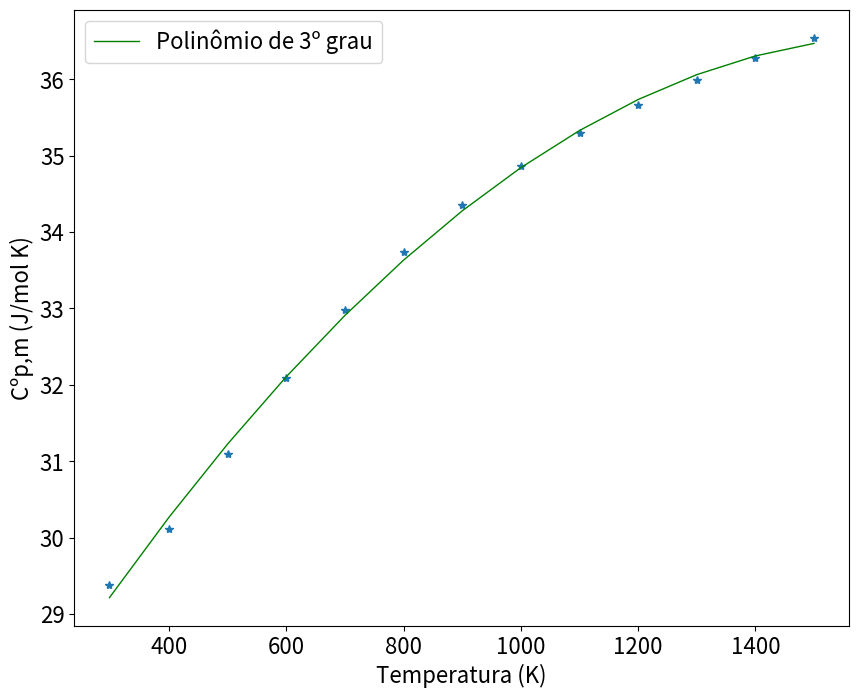
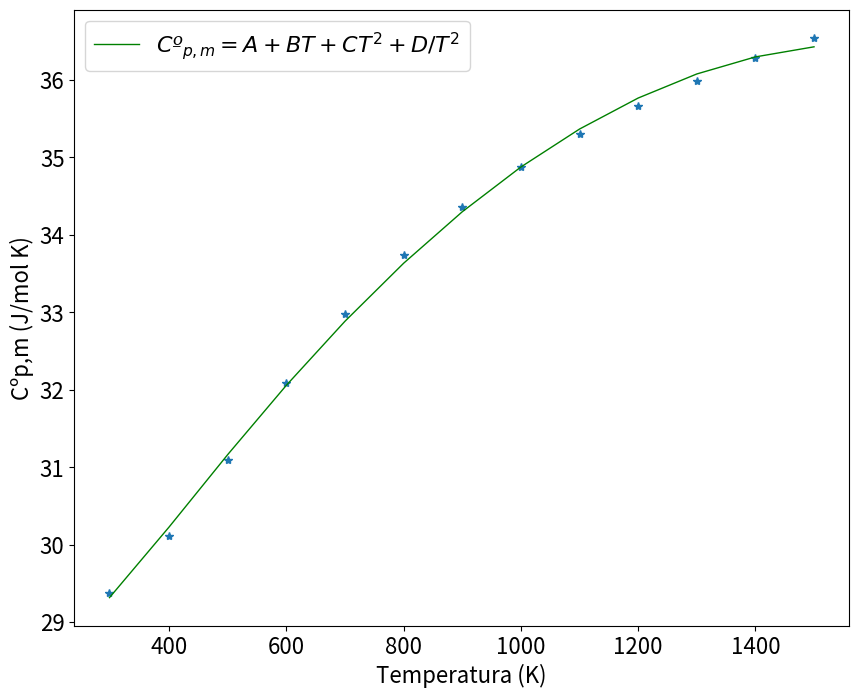
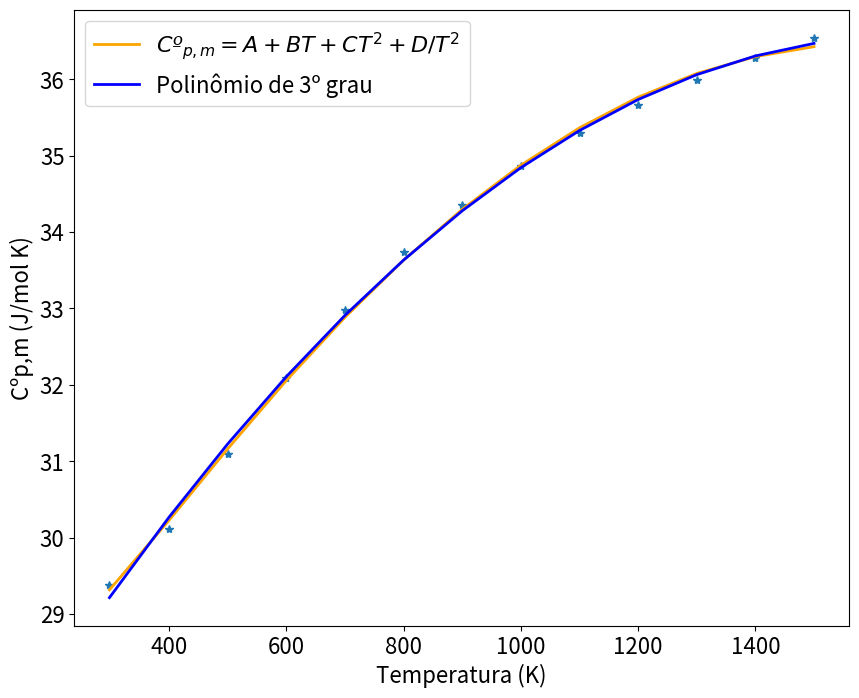
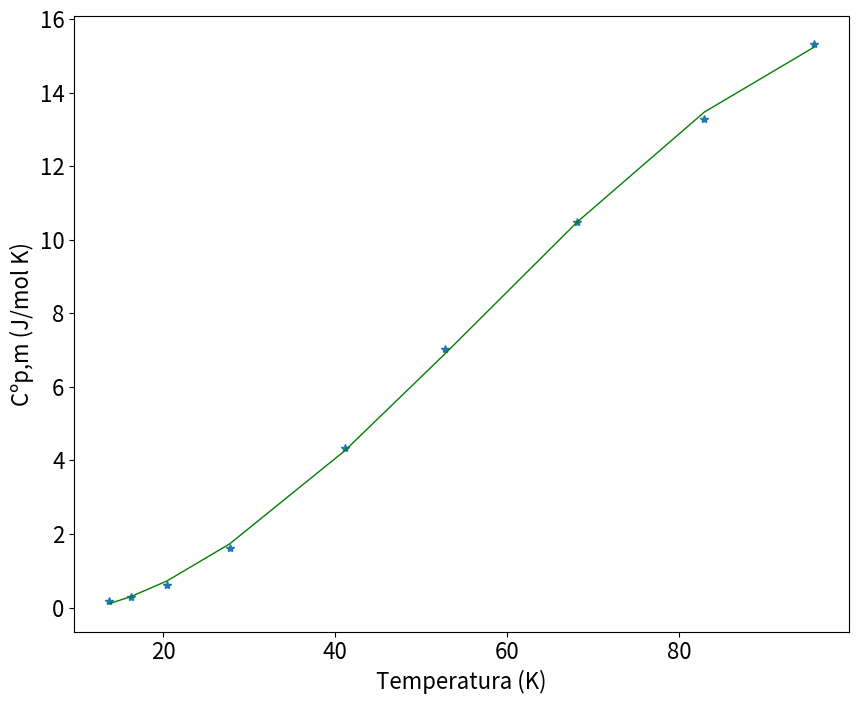
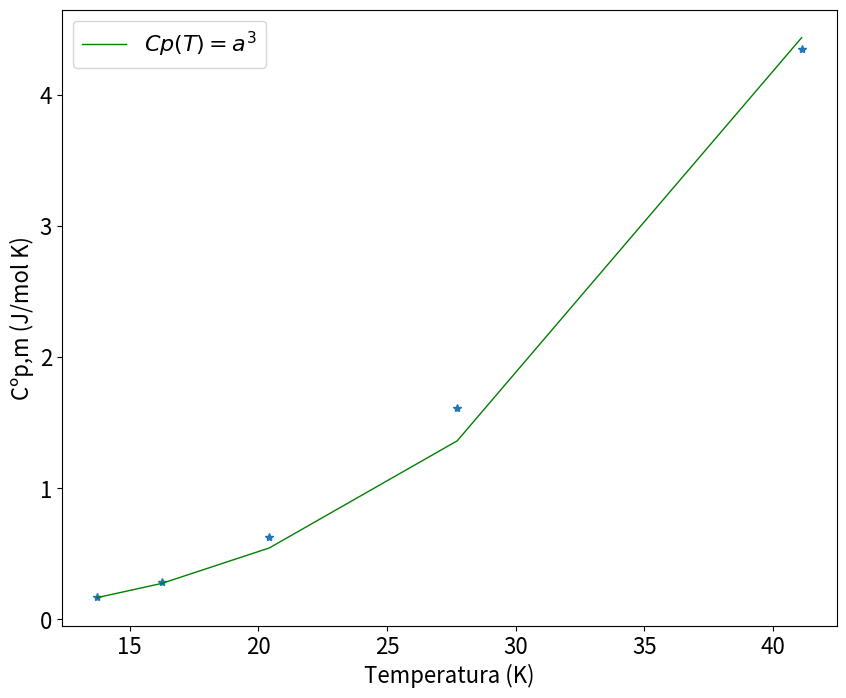

Recreate these plots in Python, in order.
#!/usr/bin/env python
# coding: utf-8

# # Entropia

# ## Fundamentos Teóricos

# <font size = "4"> Entropia é a função termodinâmica que aponta o sentido de uma transformação espontânea e é definida a partir de uma transformação reversível, onde 
#     
# $$ dS = \frac{dQ_{rev}}{T} $$
#     
# nesta equação $dQ_{rev}$ é a quantidade calor trocado em uma transformação reversível. A entropia só depende do estado final e inicial do sistema. Logo, em uma transformação cíclica $ \Delta S = 0$. 
#     
# A variação da entropia pode ser cálculada para diferentes transformações reversíveis:
# * **Mudança de fase reversível a T e p constantes** : $ dS = \frac{\Delta H}{T} $
# * **Aquecimento reversível a p constante sem mudança de fase** : $ dS = \frac{Cp}{T} dT $
# * **Transformação reversível em função de T e V** : $ dS = \frac{Cv}{T} dT + \frac{\alpha}{\kappa} dV $
# * **Transformação reversível em função de T e p** : $ dS = \frac{Cp}{T} dT - \alpha V dV $
# 
# Quando a transformação é irreversível, buscamos uma transformação reversível entre os mesmos estados final e inicial, de forma que as equações anteriores possam ser aplicadas. Todas as equações anteriores se referem ao sistema e não contem nenhum informação sobre as vizinhanças. No entanto, a relação entre espontaneidade de processos e entropia está associada a variação da entropia do sistema mais vizinhanças, chamada de entropia do universo ou entropia total. Esta pode ser descrita pela equação 
# 
# $$ \Delta S_{universo} = \Delta S_{viz} + \Delta S_{sis} $$     
# 
# Em um processo *reversível* $ \Delta S_{universo} = 0 $. Apesar de $\Delta S_{viz}$ e $ \Delta S_{sis} $ variarem, a entropia do universo se mantem constante em processos reversíveis. No caso de processos irreversíveis
#     
# $ \Delta S_{universo} > 0 $  
#     
# Por consequência, a entropia deve aumentar em transformações espontâneas. Enquanto que  $ \Delta S_{universo} = 0 $  define um estado de equilíbrio.  <font>

# Os seguintes módulos precisam ser carregados para resolução dos exercícios:

# In[1]:


# Tudo começa com a importação dos módulos necessários para fazer as contas
import numpy as np
from scipy.optimize import curve_fit
import matplotlib.pyplot as plt
from scipy.integrate import quad


# ## Exemplo 1: Obtendo o polinômio da capacidade calorífica
# 
# <font size ="4">A tabela abaixo apresenta os valores de $Cº_{p,m} (J mol^{-1} K^{-1})$ para  $O_2(g)$ no intervalo de tempertaura de 298K até 1500K. a) Ajuste um polinômio de terceiro grau ao dados de capacidade calorífica em função da temperatura e construa o gráfico de $Cº_{p,m}$ versus temperatura. b) Uma segunda alternativa é ajustar uma função do tipo $Cº_{p,m} = A + BT + CT^2 + D/T^2 $ aos dados fornecidos. Ajuste esta função aos dados fornecidos e construa o gráfico de $Cº_{p,m}$ versus temperatura. c) Compare os resultados obtidos.
# 
# |   |   |   |   |   |   |   |
# |---|---|---|---|---|---|---|
# |T (K)|298.15|400.|500.|600.|700.|800.
# |Cp (J/K mol)|29.376| 30.106| 31.091| 32.090| 32.981| 33.733
# |T (K)|900.|1000.|1100.|1200.|1300.|1400.|1500.
# |Cp (J/K mol)|34.355| 34.870| 35.300| 35.667| 35.988| 36.277| 36.544 <font>
# 
# 

# ### Solução
# 
# <font size = "4"> Como os cálculos de variação da entropia dependem dos valores da capacidade calorífica, é importante conhecermos diferentes formas para expressar Cp(T). Os valores dados na tabela serão escritos na forma de vetores e em seguida as funções informadas no enunciado serão ajustadas aos dados.Incialmente será feito o ajusta a uma função polinomial de terceiro grau e em seguida a segunda função  será ajustada.

# In[2]:


T = np.array([298.15,400.,500.,600.,700.,800.,900.,1000.,1100.,1200.,1300.,1400.,1500.])
Cp = np.array([29.376, 30.106, 31.091, 32.090, 32.981, 33.733, 34.355, 34.870, 35.300, 35.667,35.988, 36.277, 36.544])

#Ajuste polinomial


deg = 3 #grau do polinômio

z = np.polyfit(T, Cp, deg) #objeto que guardará os coeficientes do polinômio

y = np.poly1d(z) #polinômio criado com os coeficientes ajustados


#Impressão dos resultados
print('Cºp,m = ' + format(z[3] , ' 6.5f') + ' +' + format(z[2] , ' 6.5f') + 'T' + format(z[1] , ' 6.5e') + 'T²' + format(z[0] , ' 6.5e') + 'T³')   

#imprimir diretamente o polinômio:
print(y)



# <font size = "4"> Foram mostrados os resultados de duas formas distintas para fins comparativos. A criação do polinômio *y* pode facilitar algumas operações, como a construção de gráficos. O gráfico de Cp versus T será construído usando  o polinômio y, considerando os valores de temperatura informados no enunciado do problema. <font>

# In[3]:


plt.rcParams.update({'font.size': 16}) # estes dois parâmetros precisam aparecer antes da definição do plot
plt.figure(figsize=(10,8))

#plota os valores informados no enunciado na forma de pontos
plt.plot(T,Cp,'*')
#plota o polinômio ajustado como uma linha
plt.plot(T,y(T), color='green', linewidth=1, label='Polinômio de 3º grau')
#definição da legenda dos eixos
plt.xlabel('Temperatura (K)')
plt.ylabel('Cºp,m (J/mol K)')
#Mostra a legenda de cada curva
plt.legend(loc='best') 
#mostra o gráfico
plt.show


# <font size = "4"> Em seguida será ajustada a função $Cº_{p,m} = A + BT + CT^2 + D/T^2 $ aos dados do problema. Neste caso é preciso definir a função segundo a sintaxe do Python e em seguida usar a função *curve_fit()* para ajustar a função desejada aos dados do problema. <font>

# In[4]:


# Definir a função que será ajustada
def func(T, a, b, c, d):

    return a + b*T + c*T**2 + d/T**2

# ajuste da função usando mínimos quadrados
# popt são os parâmetros do modelo obtidos após ajuste
# pcov é a matriz de covariância de popt. A partir dela pode ser calculado o desvio padrão de cada parâmetro do ajuste
popt, pcov = curve_fit(func, T, Cp)


print('Cºp,m = ' + format(popt[0] , ' 6.3e') + ' +' + format(popt[1] , ' 6.3e') + 'T ' + format(popt[2] , ' 6.3e') + 'T²  +' + format(popt[3] , ' 6.5e') + '/T²')   

#imprimir só os coeficientes na forma de vetor
print("Coeficientes da função", popt)


# <font size ="4"> Novamente construiremos o gráfico de Cp versus T com os dados do enunciado e a equação ajustada.É possível perceber que ambas funções se ajustam bem aos dados do problema e que não é possível fazer uso de uma equação de primeiro grau para representar os dados fornecidos. A superposição das curvas confirma a similaridade dos modelos ajustados e que a escolha de uma função ou outra dependerá do problema em questão e das operações matemáticas que serão realizadas posteriormente. <font> 

# In[5]:


plt.rcParams.update({'font.size': 16}) # estes dois parâmetros precisam aparecer antes da definição do plot
plt.figure(figsize=(10,8))

plt.plot(T,Cp,'*')
#gráfico da função ajustada. O argumento *popt informa que serão usados todos os coeficientes da
# equação que foi ajustada
plt.plot(T,func(T, *popt), color='green', linewidth=1,label='$Cº_{p,m} = A + BT + CT^2 + D/T^2 $')
plt.xlabel('Temperatura (K)')
plt.ylabel('Cºp,m (J/mol K)')
#Mostra a legenda de cada curva
plt.legend(loc='best') 
plt.show


# <font size ="4">Superposição dos resultados para fins de comparação.<font>

# In[6]:


plt.rcParams.update({'font.size': 16}) # estes dois parâmetros precisam aparecer antes da definição do plot
plt.figure(figsize=(10,8))

plt.plot(T,Cp,'*')
plt.plot(T,func(T, *popt), color='orange', linewidth=2, label='$Cº_{p,m} = A + BT + CT^2 + D/T^2 $')
plt.plot(T,y(T), color='blue', linewidth=2, label='Polinômio de 3º grau')
plt.xlabel('Temperatura (K)')
plt.ylabel('Cºp,m (J/mol K)')
#Mostra a legenda de cada curva
plt.legend(loc='best') 
plt.show


# ## Exercício 2: Calculando entropias da terceira Lei
# 
# <font size ="4">Gráficos de Cp/T versus T são usados para determinar a entropia de um material, uma vez que o valor de entropia é igual a área sob a curva. A tabela abaixo apresenta a variação de Cp do $Na_2SO_4$ em função da temperatura. a) Ajuste um polinômio de terceira ordem que passa pela origem aos dados fornecidos e calcule a entropia do $Na_2SO_4$ a 90 K. b) Em baixas temperaturas é possível ajustar uma função do tipo aT³ aos valores de Cp/T (“a” é uma constante). Investigue em qual intervalo de temperaturas esta aproximação é válida. c) Ajuste uma função do tipo $ Cº_{p,m} = A + BT + CT^2 + \frac{D}{T^2} $ e calcule a entropia a 90 K. d) Ajuste uma função do tipo $ Cº_{p,m} = A + BT + CT^2 + DT^3 $ e calcule a entropia a 90 K. Compare os ajustes dos itens (c) e (d).
# 
# |   |   |   |   |   |   |   |   |   |  
# |---|---|---|---|---|---|---|---|---|
# |Cp($cal ~ K^{-1}$ )|0.171|0.286|0.626|1.615|4.346|7.032|10.48|13.28|15.33
# |T(K)|13.74|16.25|20.43|27.73|41.11|52.72|68.15|82.96|95.71 <font>
# 

# ### Solução (a)
# 
# <font size = "4"> Vamos ajustar a função informada no item **a** e em seguida calcular a entropia resolvendo   $ dS = \frac{Cp}{T} dT $ no intervalo de temperaturas informado. Para isto recorremos ao enunciado da terceira lei da termodinâmica: 
#     
# **Para qualquer processo isotérmico que envolve apenas substâncias em equilíbrio interno, a variação da entropia tende a zero à medida que T tende a zero:**
# 
# $$ \lim_{T \rightarrow 0} \Delta S = 0 $$
#     
# Desta forma podemos integrar de 0 K até 90 K, considerando que $S_0 = 0$ em T = 0 K para $Na_2 SO_4$. Neste intervalo de temperatura o $Na_2 SO_4$ se mantém sólido, desta forma não precisamos nos preocupar em levar em consideração as mudanças de fase do sistema. 
# 
# Os dados do problema serão inseridos na forma de vetores e a função polinomial que cruza a origem será definida segundo a sintaxe do Python. Posteriormente o método dos mínimos quadrados será usado para ajustar a função aos pontos do problema, assim como foi feito no primeiro exemplo. <font>

# In[7]:


T = np.array([13.74,16.25,20.43,27.73,41.11,52.72,68.15,82.96,95.71])
Cp = np.array([0.171,0.286,0.626,1.615,4.346,7.032,10.48,13.28,15.33])

# Definir a função que será ajustada
def func(T, b, c, d):

    return b*T + c*T**2 + d*T**3

# ajuste da função usando mínimos quadrados
# popt são os parâmetros do modelo obtidos após ajuste
# pcov é a matriz de covariância de popt. A partir dela pode ser calculado o desvio padrão de cada parâmetro do ajuste
popt, pcov = curve_fit(func, T, Cp)


print('Cºp,m = ' + format(popt[0] , ' 6.3e') + 'T  +' + format(popt[1] , ' 6.3e') + 'T² ' + format(popt[2] , ' 6.5e') + 'T³')   

#imprimir só os coeficientes na forma de vetor
popt


# <font size = "4"> O gráfico do ajuste mais os pontos do problema será construído para verificarmos se a função representa de forma adequada os dados experimentais. Em seguida será definida uma função para o resultado da divisão $\frac{Cp(T)}{T}$. Esta nova função será integrada de 0 K até 90 K usando a função *quad()*. 
# 

# In[8]:


plt.rcParams.update({'font.size': 16}) # estes dois parâmetros precisam aparecer antes da definição do plot
plt.figure(figsize=(10,8))

plt.plot(T,Cp,'*')
plt.plot(T,func(T, *popt), color='green', linewidth=1)
plt.xlabel('Temperatura (K)')
plt.ylabel('Cºp,m (J/mol K)')
plt.show


# In[9]:


# Fazendo a integração no intervalo desejado
#Definição da função Cp(T)/T

def func(T):

    return popt[0] + popt[1]*T + popt[2]*T**2

ans, err = quad(func, 0, 90) #calcula a integral da função da acima e o erro da integração
print('Delta S (J/K mol)= ' + format(ans , '6.3f'))
print('erro da integração = ' + format(err, '6.3e'))


# ### Solução (b)
# 
# <font size ="4"> Neste caso é preciso analisar o intervalo no qual o ajusto pedido é válido. Nós faremos um corte nos valores informados na forma de vetores, para criar uma nova lista reduzida de valores. A instrução T[:X], onde X é um número inteiro, faz a retirada dos X primeiros valores do vetor T e os armazena em uma nova variável, chamada de Ti. Em nossa resolução foram considerados os primeiros cinco valores de temperatura. Para que o ajuste possa ser feito, é preciso também extrair os primeiros cinco valores de Cp, caso contrário não será possível proceder com o ajuste de funções a criação de gráficos. O leitor é incentivado a testar outros intervalos e avaliar a variação do desvio padrão calculado e precisão do ajuste. O desvio padrão deste ajuste foi calculado como a raíz quadrada da diagonal da matriz de covariância.  <font>

# In[10]:


#Corte nos valores iniciais de Cp e T
#Foram tomados apenas os primeiros 5 valores

Ti = T[:5] 
Cpi = Cp[:5]

# Definir a função que será ajustada
def func(Ti, a):

    return a*Ti**3

a, pcov = curve_fit(func, Ti, Cpi) # faz o ajuste do modelo

perr = np.sqrt(np.diag(pcov)) # calcula o desvio padrão do modelo

#imprimir só os coeficientes na forma de vetor
print('a= ' + format(a[0] , '6.3e'))
print('desvio padrão do ajuste = ' + format(perr[0], '6.3e'))

plt.rcParams.update({'font.size': 16}) # estes dois parâmetros precisam aparecer antes da definição do plot
plt.figure(figsize=(10,8))

plt.plot(Ti,Cpi,'*')
#Gráfico da função
plt.plot(Ti,func(Ti, *a), color='green', linewidth=1, label='$Cp(T)=a^3$')
plt.xlabel('Temperatura (K)')
plt.ylabel('Cºp,m (J/mol K)')
plt.legend(loc='best') 
plt.show()


# <font size = "4"> A análise do gráfico e desvio padrão mostra que a função $aT^3$ se ajusta bem aos primeiros 5 valores de $C_p$. A equação $C_p = aT^3$, que define a dependência da capacidade calorífica com a temperatura em valores muito baixos de T, é denominado de **Lei de Debye**. Esta equação é válida para sólidos não metálicos, pois para sólidos metálicos a temperaturas póximas de 0K é válida a relação $C_p \sim C_V = aT^3 + bT$. <font>

# ### Solução conjunta dos itens (c) e (d)
# 
# <font size = "4"> Primeiramente será ajustada a função $ Cº_{p,m} = A + BT + CT^2 + \frac{D}{T^2} $ e calculado $\Delta S $ em 90 K.O procedimento adotado será o mesmo de exemplos anteriores: 1) definição da função a ser ajustada; 2) ajuste da função por mínimos quadrados; 3) definição da função Cp/T; 4) integração da função Cp/T usando a função *quad()*. <font>

# In[11]:


# Considerando a primeira função


# Definir a função que será ajustada
def func(T, a, b, c, d):

    return a + b*T + c*T**2 + d/T**2

# ajuste da função usando mínimos quadrados
# popt são os parâmetros do modelo obtidos após ajuste
# pcov é a matriz de covariância de popt. A partir dela pode ser calculado o desvio padrão de cada parâmetro do ajuste
popt, pcov = curve_fit(func, T, Cp)


print('Cºp,m = ' + format(popt[0] , ' 6.3e') + ' +' + format(popt[1] , ' 6.3e') + 'T ' + format(popt[2] , ' 6.3e') + 'T²  +' + format(popt[3] , ' 6.5e') + '/T²')   


#Definição da função Cp/T
def func(T):

    return popt[0]/T + popt[1] + popt[2]*T + popt[3]/T**3

#integração da função Cp/T
ans, err = quad(func, 0, 90)

print('Delta S (J/K mol)= ' + format(ans , '6.3f'))
print('erro da integração = ' + format(err, '6.3e'))


# <font size ="4"> Perceba que o resultado é muito diferente do obtido no item **a** e que um aviso foi dado pelo sistema de que a integral é divergente ou tem convergência demorada. <font>

# <font size ="4"> Agora será ajustado um polinômio do terceiro grau e cálculado $\Delta S$.  

# In[12]:


# Considerando o polinômio do terceiro grau


deg = 3
z = np.polyfit(T, Cp, deg)
y = np.poly1d(z)


print('Cºp,m = ' + format(z[3] , ' 6.5f') + format(z[2] , ' 6.5f') + 'T + ' + format(z[1] , ' 6.5e') + 'T² ' + format(z[0] , ' 6.5e') + 'T³')   

#imprimir só os coeficientes na forma de vetor
print(z)
print()


def func(T):
    
     return y/T # Para simplificar foi usado o polinômio y para definir a função Cp/T
    
#    return z[3]/T + z[2] + z[1]*T + z[0]*T**2 esta seria uma segunda alternativa para definir a função

ans, err = quad(y, 0, 90)

print('Delta S (J/K mol)= ' + format(ans , '6.3f'))
print('erro da integração = ' + format(err, '6.3e'))


# <font size ="4">Os três valores de entropia calculados nos itens (a), (c) e (d) diferem quanto ao valor e sinal. Não havendo acordo entre os métodos empregados. Era de se esperar que os três resultados apresentassem uma pequena diferença e não o desacordo observado. O erro ocorre porque as funções utilizadas nos itens (c) e (d) apresentam uma indeterminação na origem, o que levará a problemas de integração. Nestes casos, a integral deve ser separada em dois intervalos:
# 
# $$ \Delta Sº = \int_{0}^{90} \frac{C_p}{T} dT = \int_{0}^{T_{baixa}} \frac{C_p}{T} dT + \int_{T_{baixa}}^{90} \frac{C_p}{T} dT $$
# 
# Como visto no item (b), Cp pode ser ajustado a uma função do tipo $ aT^3$, de forma que a integração se torna:  
# 
# $$ \Delta Sº = \int_{0}^{T_{baixa}} \frac{aT^3}{T} dT + \int_{T_{baixa}}^{90} \frac{C_p}{T} dT $$ 
# 
# ou 
# 
# $$ \Delta Sº = \frac{aT^3}{3} + \int_{T_{baixa}}^{90} \frac{C_p}{T} dT = \frac{C_p}{3} + \int_{T_{baixa}}^{90} \frac{C_p}{T} dT$$ 
# 
# Onde $C_p$ da primeira integral da direita se refere ao valor da capacidade calorífica em $T_{baixa}$. Em nosso caso, é maior valor T para o qual é válido o ajuste da função aT³ usada no item (c).
# Vamos resolver os problemas com as modificações necessárias.  <font>

# In[13]:


# Considerando a função Cp = aT^3 em temperaturas baixas
# Não é preciso refazer o ajuste, pois os coeficientes já estão salvos.

#Definição da função Cp/T = aT^3/T

def func1(T):

    return a[0]*T**2

ans1, err1 = quad(func1, 0, 40)


def func2(T):

    return popt[0]/T + popt[1] + popt[2]*T + popt[3]/T**3

ans2, err2 = quad(func2, 40, 90)

DS = ans1 + ans2
erro = err1 + err2

print('Delta S (J/K mol)= ' + format(DS , '6.3f'))
print('erro da integração = ' + format(erro, '6.3e'))


# In[14]:


# Considerando a função Cp = aT^3 em temperaturas baixas
# Não é preciso refazer o ajuste, pois os coeficientes já estão salvos.
# Esta primeira integração não precisa ser repetida, pois os resultado será o mesmo. 
#Mas calcularemos de novo a integral para fixar a necessidade da separação dos cálculos

def func1(T):

    return a[0]*T**2

ans1, err1 = quad(func1, 0, 40)


def func2(T):

    return z[3]/T + z[2] + z[1]*T + z[0]*T**2

ans2, err2 = quad(func2, 40, 90)


DS = ans1 + ans2
erro = err1 + err2

print('Delta S (J/K mol)= ' + format(DS , '6.3f'))
print('erro da integração = ' + format(erro, '6.3e'))


# <font size = "4">Verifiquem que o resultado dos itens (a), (c) e (d) são similares. Novamente, a escolha do modelo matemático dependerá dos cálculos que pretende realizar e as propriedades que pretende calcular. <font>
